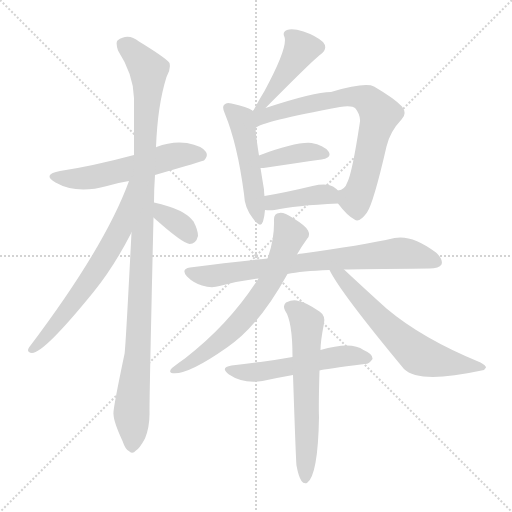
t = 0.00 s
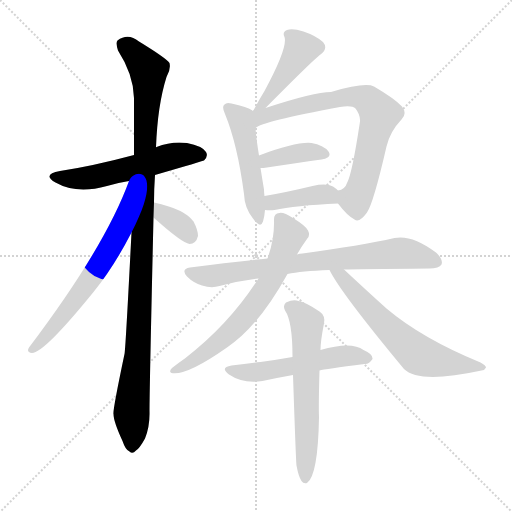
t = 2.05 s
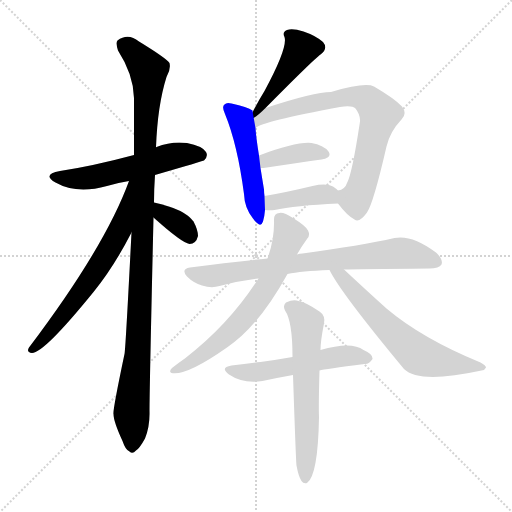
t = 4.09 s
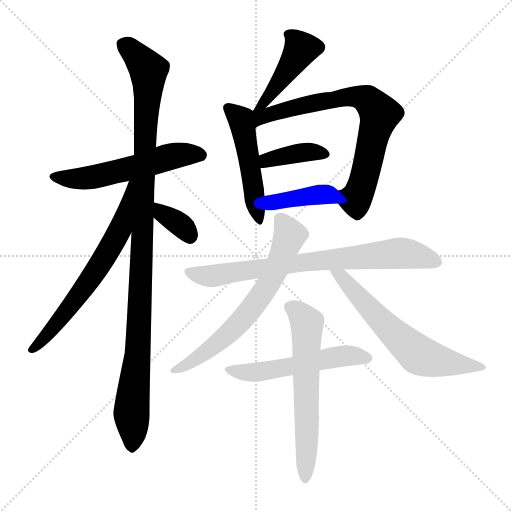
t = 6.14 s
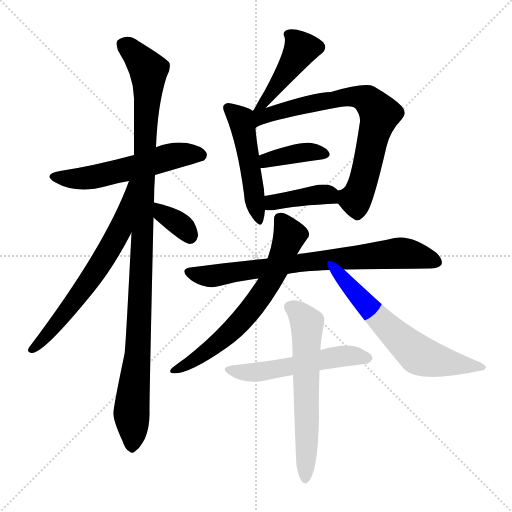
t = 8.18 s
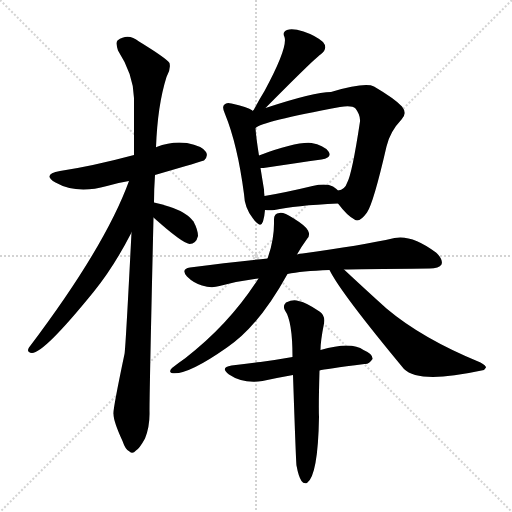
t = 10.23 s

The animated SVG that drew these frames (rendered in a browser with its animation timeline set to each time). Animation: 14 CSS @keyframes rules; one cycle of 10.23 s.

<svg version="1.1" viewBox="0 0 1024 1024" xmlns="http://www.w3.org/2000/svg">
  <g stroke="lightgray" stroke-dasharray="1,1" stroke-width="1" transform="scale(4, 4)">
    <line x1="0" y1="0" x2="256" y2="256"></line>
    <line x1="256" y1="0" x2="0" y2="256"></line>
    <line x1="128" y1="0" x2="128" y2="256"></line>
    <line x1="0" y1="128" x2="256" y2="128"></line>
  </g>
<g transform="scale(1, -1) translate(0, -900)">
   <style type="text/css">
    @keyframes keyframes0 {
      from {
       stroke: blue;
       stroke-dashoffset: 555;
       stroke-width: 128;
       }
       64% {
       animation-timing-function: step-end;
       stroke: blue;
       stroke-dashoffset: 0;
       stroke-width: 128;
       }
       to {
       stroke: black;
       stroke-width: 1024;
       }
       }
       #make-me-a-hanzi-animation-0 {
         animation: keyframes0 0.701660s both;
         animation-delay: 0.000000s;
         animation-timing-function: linear;
       }
    @keyframes keyframes1 {
      from {
       stroke: blue;
       stroke-dashoffset: 1079;
       stroke-width: 128;
       }
       78% {
       animation-timing-function: step-end;
       stroke: blue;
       stroke-dashoffset: 0;
       stroke-width: 128;
       }
       to {
       stroke: black;
       stroke-width: 1024;
       }
       }
       #make-me-a-hanzi-animation-1 {
         animation: keyframes1 1.128092s both;
         animation-delay: 0.701660s;
         animation-timing-function: linear;
       }
    @keyframes keyframes2 {
      from {
       stroke: blue;
       stroke-dashoffset: 649;
       stroke-width: 128;
       }
       68% {
       animation-timing-function: step-end;
       stroke: blue;
       stroke-dashoffset: 0;
       stroke-width: 128;
       }
       to {
       stroke: black;
       stroke-width: 1024;
       }
       }
       #make-me-a-hanzi-animation-2 {
         animation: keyframes2 0.778158s both;
         animation-delay: 1.829753s;
         animation-timing-function: linear;
       }
    @keyframes keyframes3 {
      from {
       stroke: blue;
       stroke-dashoffset: 347;
       stroke-width: 128;
       }
       53% {
       animation-timing-function: step-end;
       stroke: blue;
       stroke-dashoffset: 0;
       stroke-width: 128;
       }
       to {
       stroke: black;
       stroke-width: 1024;
       }
       }
       #make-me-a-hanzi-animation-3 {
         animation: keyframes3 0.532389s both;
         animation-delay: 2.607910s;
         animation-timing-function: linear;
       }
    @keyframes keyframes4 {
      from {
       stroke: blue;
       stroke-dashoffset: 440;
       stroke-width: 128;
       }
       59% {
       animation-timing-function: step-end;
       stroke: blue;
       stroke-dashoffset: 0;
       stroke-width: 128;
       }
       to {
       stroke: black;
       stroke-width: 1024;
       }
       }
       #make-me-a-hanzi-animation-4 {
         animation: keyframes4 0.608073s both;
         animation-delay: 3.140299s;
         animation-timing-function: linear;
       }
    @keyframes keyframes5 {
      from {
       stroke: blue;
       stroke-dashoffset: 492;
       stroke-width: 128;
       }
       62% {
       animation-timing-function: step-end;
       stroke: blue;
       stroke-dashoffset: 0;
       stroke-width: 128;
       }
       to {
       stroke: black;
       stroke-width: 1024;
       }
       }
       #make-me-a-hanzi-animation-5 {
         animation: keyframes5 0.650391s both;
         animation-delay: 3.748372s;
         animation-timing-function: linear;
       }
    @keyframes keyframes6 {
      from {
       stroke: blue;
       stroke-dashoffset: 732;
       stroke-width: 128;
       }
       70% {
       animation-timing-function: step-end;
       stroke: blue;
       stroke-dashoffset: 0;
       stroke-width: 128;
       }
       to {
       stroke: black;
       stroke-width: 1024;
       }
       }
       #make-me-a-hanzi-animation-6 {
         animation: keyframes6 0.845703s both;
         animation-delay: 4.398763s;
         animation-timing-function: linear;
       }
    @keyframes keyframes7 {
      from {
       stroke: blue;
       stroke-dashoffset: 384;
       stroke-width: 128;
       }
       56% {
       animation-timing-function: step-end;
       stroke: blue;
       stroke-dashoffset: 0;
       stroke-width: 128;
       }
       to {
       stroke: black;
       stroke-width: 1024;
       }
       }
       #make-me-a-hanzi-animation-7 {
         animation: keyframes7 0.562500s both;
         animation-delay: 5.244466s;
         animation-timing-function: linear;
       }
    @keyframes keyframes8 {
      from {
       stroke: blue;
       stroke-dashoffset: 395;
       stroke-width: 128;
       }
       56% {
       animation-timing-function: step-end;
       stroke: blue;
       stroke-dashoffset: 0;
       stroke-width: 128;
       }
       to {
       stroke: black;
       stroke-width: 1024;
       }
       }
       #make-me-a-hanzi-animation-8 {
         animation: keyframes8 0.571452s both;
         animation-delay: 5.806966s;
         animation-timing-function: linear;
       }
    @keyframes keyframes9 {
      from {
       stroke: blue;
       stroke-dashoffset: 757;
       stroke-width: 128;
       }
       71% {
       animation-timing-function: step-end;
       stroke: blue;
       stroke-dashoffset: 0;
       stroke-width: 128;
       }
       to {
       stroke: black;
       stroke-width: 1024;
       }
       }
       #make-me-a-hanzi-animation-9 {
         animation: keyframes9 0.866048s both;
         animation-delay: 6.378418s;
         animation-timing-function: linear;
       }
    @keyframes keyframes10 {
      from {
       stroke: blue;
       stroke-dashoffset: 661;
       stroke-width: 128;
       }
       68% {
       animation-timing-function: step-end;
       stroke: blue;
       stroke-dashoffset: 0;
       stroke-width: 128;
       }
       to {
       stroke: black;
       stroke-width: 1024;
       }
       }
       #make-me-a-hanzi-animation-10 {
         animation: keyframes10 0.787923s both;
         animation-delay: 7.244466s;
         animation-timing-function: linear;
       }
    @keyframes keyframes11 {
      from {
       stroke: blue;
       stroke-dashoffset: 627;
       stroke-width: 128;
       }
       67% {
       animation-timing-function: step-end;
       stroke: blue;
       stroke-dashoffset: 0;
       stroke-width: 128;
       }
       to {
       stroke: black;
       stroke-width: 1024;
       }
       }
       #make-me-a-hanzi-animation-11 {
         animation: keyframes11 0.760254s both;
         animation-delay: 8.032389s;
         animation-timing-function: linear;
       }
    @keyframes keyframes12 {
      from {
       stroke: blue;
       stroke-dashoffset: 535;
       stroke-width: 128;
       }
       64% {
       animation-timing-function: step-end;
       stroke: blue;
       stroke-dashoffset: 0;
       stroke-width: 128;
       }
       to {
       stroke: black;
       stroke-width: 1024;
       }
       }
       #make-me-a-hanzi-animation-12 {
         animation: keyframes12 0.685384s both;
         animation-delay: 8.792643s;
         animation-timing-function: linear;
       }
    @keyframes keyframes13 {
      from {
       stroke: blue;
       stroke-dashoffset: 615;
       stroke-width: 128;
       }
       67% {
       animation-timing-function: step-end;
       stroke: blue;
       stroke-dashoffset: 0;
       stroke-width: 128;
       }
       to {
       stroke: black;
       stroke-width: 1024;
       }
       }
       #make-me-a-hanzi-animation-13 {
         animation: keyframes13 0.750488s both;
         animation-delay: 9.478027s;
         animation-timing-function: linear;
       }
</style>
<path d="M 310.0 550.0 Q 406.0 578.0 408.0 579.0 Q 417.0 588.0 412.0 596.0 Q 405.0 608.0 374.0 614.0 Q 343.0 618.0 313.0 606.0 Q 312.0 606.0 312.0 605.0 L 268.0 590.0 Q 186.0 568.0 120.0 558.0 Q 83.0 551.0 111.0 535.0 Q 153.0 511.0 214.0 528.0 Q 233.0 534.0 258.0 538.0 L 310.0 550.0 Z" fill="lightgray"></path> 
<path d="M 308.0 495.0 Q 308.0 522.0 310.0 550.0 L 312.0 605.0 Q 315.0 689.0 333.0 746.0 Q 342.0 761.0 339.0 774.0 Q 332.0 784.0 278.0 817.0 Q 256.0 835.0 235.0 819.0 Q 231.0 815.0 236.0 799.0 Q 267.0 751.0 268.0 704.0 Q 268.0 650.0 268.0 590.0 L 263.0 435.0 Q 251.0 200.0 249.0 192.0 Q 225.0 78.0 227.0 72.0 Q 227.0 57.0 245.0 18.0 Q 251.0 0.0 259.0 -3.0 Q 265.0 -9.0 272.0 -1.0 Q 279.0 3.0 290.0 23.0 Q 300.0 48.0 299.0 78.0 Q 299.0 121.0 307.0 465.0 L 308.0 495.0 Z" fill="lightgray"></path> 
<path d="M 258.0 538.0 Q 210.0 406.0 58.0 205.0 Q 52.0 195.0 64.0 194.0 Q 88.0 194.0 187.0 316.0 Q 227.0 365.0 263.0 435.0 C 331.0 565.0 269.0 566.0 258.0 538.0 Z" fill="lightgray"></path> 
<path d="M 307.0 465.0 Q 364.0 414.0 379.0 412.0 Q 392.0 412.0 396.0 428.0 Q 396.0 440.0 387.0 457.0 Q 369.0 482.0 308.0 495.0 C 279.0 501.0 285.0 485.0 307.0 465.0 Z" fill="lightgray"></path> 
<path d="M 531.0 684.0 Q 627.0 781.0 641.0 791.0 Q 657.0 803.0 646.0 816.0 Q 631.0 829.0 607.0 837.0 Q 585.0 844.0 574.0 840.0 Q 564.0 836.0 569.0 826.0 Q 576.0 805.0 529.0 718.0 Q 519.0 702.0 508.0 681.0 Q 507.0 680.0 507.0 679.0 C 493.0 652.0 510.0 663.0 531.0 684.0 Z" fill="lightgray"></path> 
<path d="M 505.0 678.0 L 505.0 679.0 Q 495.0 686.0 463.0 693.0 Q 453.0 696.0 449.0 691.0 Q 443.0 687.0 450.0 672.0 Q 475.0 611.0 488.0 512.0 Q 489.0 484.0 506.0 463.0 Q 521.0 442.0 526.0 457.0 Q 529.0 467.0 530.0 480.0 L 529.0 508.0 Q 528.0 515.0 528.0 521.0 Q 524.0 545.0 521.0 564.0 L 518.0 589.0 Q 512.0 626.0 511.0 644.0 L 505.0 678.0 Z" fill="lightgray"></path> 
<path d="M 676.0 493.0 Q 694.0 469.0 709.0 461.0 Q 719.0 454.0 734.0 475.0 Q 747.0 494.0 773.0 607.0 Q 780.0 637.0 803.0 661.0 Q 815.0 673.0 804.0 687.0 Q 789.0 703.0 748.0 727.0 Q 730.0 736.0 662.0 716.0 Q 628.0 716.0 531.0 684.0 C 507.0 676.0 507.0 682.0 507.0 679.0 Q 506.0 679.0 505.0 678.0 C 476.0 671.0 484.0 630.0 511.0 644.0 Q 523.0 657.0 680.0 686.0 Q 704.0 690.0 711.0 683.0 Q 721.0 670.0 720.0 657.0 Q 704.0 551.0 694.0 534.0 Q 690.0 521.0 676.0 519.0 C 661.0 511.0 661.0 511.0 676.0 493.0 Z" fill="lightgray"></path> 
<path d="M 521.0 564.0 Q 522.0 564.0 527.0 564.0 Q 594.0 574.0 643.0 581.0 Q 665.0 585.0 657.0 597.0 Q 647.0 610.0 623.0 614.0 Q 593.0 617.0 518.0 589.0 C 490.0 579.0 491.0 564.0 521.0 564.0 Z" fill="lightgray"></path> 
<path d="M 530.0 480.0 Q 540.0 479.0 549.0 480.0 Q 589.0 489.0 676.0 493.0 C 703.0 494.0 698.0 499.0 676.0 519.0 Q 672.0 523.0 666.0 527.0 Q 653.0 534.0 625.0 528.0 Q 571.0 515.0 529.0 508.0 C 499.0 503.0 500.0 482.0 530.0 480.0 Z" fill="lightgray"></path> 
<path d="M 688.0 361.0 Q 712.0 362.0 859.0 363.0 Q 878.0 363.0 883.0 371.0 Q 887.0 381.0 872.0 395.0 Q 824.0 431.0 789.0 424.0 Q 722.0 409.0 605.0 393.0 Q 599.0 393.0 594.0 391.0 L 535.0 383.0 Q 462.0 376.0 380.0 365.0 Q 361.0 362.0 374.0 347.0 Q 387.0 334.0 404.0 329.0 Q 423.0 323.0 439.0 328.0 Q 476.0 338.0 517.0 343.0 L 575.0 352.0 Q 602.0 358.0 659.0 360.0 L 688.0 361.0 Z" fill="lightgray"></path> 
<path d="M 594.0 391.0 Q 603.0 407.0 614.0 422.0 Q 621.0 429.0 616.0 439.0 Q 612.0 448.0 586.0 464.0 Q 567.0 476.0 559.0 474.0 Q 547.0 473.0 548.0 459.0 Q 549.0 422.0 535.0 383.0 L 517.0 343.0 Q 459.0 252.0 371.0 184.0 Q 358.0 175.0 344.0 164.0 Q 337.0 157.0 343.0 154.0 Q 373.0 148.0 454.0 205.0 Q 517.0 247.0 575.0 352.0 L 594.0 391.0 Z" fill="lightgray"></path> 
<path d="M 659.0 360.0 Q 681.0 315.0 808.0 162.0 Q 838.0 132.0 963.0 159.0 Q 970.0 160.0 972.0 165.0 Q 972.0 169.0 961.0 175.0 Q 844.0 223.0 773.0 283.0 Q 733.0 319.0 688.0 361.0 C 666.0 381.0 645.0 386.0 659.0 360.0 Z" fill="lightgray"></path> 
<path d="M 639.0 159.0 Q 649.0 162.0 729.0 172.0 Q 738.0 171.0 745.0 182.0 Q 746.0 192.0 727.0 200.0 Q 703.0 218.0 641.0 200.0 L 585.0 186.0 Q 551.0 180.0 521.0 176.0 Q 494.0 173.0 463.0 169.0 Q 439.0 165.0 458.0 151.0 Q 486.0 132.0 525.0 138.0 Q 552.0 144.0 586.0 150.0 L 639.0 159.0 Z" fill="lightgray"></path> 
<path d="M 593.0 -31.0 Q 597.0 -53.0 603.0 -62.0 Q 607.0 -68.0 614.0 -66.0 Q 636.0 -51.0 638.0 66.0 Q 637.0 88.0 639.0 159.0 L 641.0 200.0 Q 641.0 218.0 648.0 253.0 Q 651.0 269.0 639.0 277.0 Q 611.0 296.0 597.0 298.0 Q 587.0 302.0 572.0 295.0 Q 565.0 288.0 570.0 279.0 Q 585.0 258.0 585.0 186.0 L 586.0 150.0 Q 592.0 -28.0 593.0 -31.0 Z" fill="lightgray"></path> 
      <clipPath id="make-me-a-hanzi-clip-0">
      <path d="M 310.0 550.0 Q 406.0 578.0 408.0 579.0 Q 417.0 588.0 412.0 596.0 Q 405.0 608.0 374.0 614.0 Q 343.0 618.0 313.0 606.0 Q 312.0 606.0 312.0 605.0 L 268.0 590.0 Q 186.0 568.0 120.0 558.0 Q 83.0 551.0 111.0 535.0 Q 153.0 511.0 214.0 528.0 Q 233.0 534.0 258.0 538.0 L 310.0 550.0 Z" fill="lightgray"></path>
      </clipPath>
      <path clip-path="url(#make-me-a-hanzi-clip-0)" d="M 112.0 548.0 L 135.0 542.0 L 172.0 544.0 L 353.0 590.0 L 404.0 588.0 " fill="none" id="make-me-a-hanzi-animation-0" stroke-dasharray="427 854" stroke-linecap="round"></path>

      <clipPath id="make-me-a-hanzi-clip-1">
      <path d="M 308.0 495.0 Q 308.0 522.0 310.0 550.0 L 312.0 605.0 Q 315.0 689.0 333.0 746.0 Q 342.0 761.0 339.0 774.0 Q 332.0 784.0 278.0 817.0 Q 256.0 835.0 235.0 819.0 Q 231.0 815.0 236.0 799.0 Q 267.0 751.0 268.0 704.0 Q 268.0 650.0 268.0 590.0 L 263.0 435.0 Q 251.0 200.0 249.0 192.0 Q 225.0 78.0 227.0 72.0 Q 227.0 57.0 245.0 18.0 Q 251.0 0.0 259.0 -3.0 Q 265.0 -9.0 272.0 -1.0 Q 279.0 3.0 290.0 23.0 Q 300.0 48.0 299.0 78.0 Q 299.0 121.0 307.0 465.0 L 308.0 495.0 Z" fill="lightgray"></path>
      </clipPath>
      <path clip-path="url(#make-me-a-hanzi-clip-1)" d="M 247.0 812.0 L 297.0 760.0 L 278.0 230.0 L 263.0 80.0 L 264.0 10.0 " fill="none" id="make-me-a-hanzi-animation-1" stroke-dasharray="951 1902" stroke-linecap="round"></path>

      <clipPath id="make-me-a-hanzi-clip-2">
      <path d="M 258.0 538.0 Q 210.0 406.0 58.0 205.0 Q 52.0 195.0 64.0 194.0 Q 88.0 194.0 187.0 316.0 Q 227.0 365.0 263.0 435.0 C 331.0 565.0 269.0 566.0 258.0 538.0 Z" fill="lightgray"></path>
      </clipPath>
      <path clip-path="url(#make-me-a-hanzi-clip-2)" d="M 264.0 533.0 L 239.0 438.0 L 215.0 395.0 L 149.0 296.0 L 65.0 202.0 " fill="none" id="make-me-a-hanzi-animation-2" stroke-dasharray="521 1042" stroke-linecap="round"></path>

      <clipPath id="make-me-a-hanzi-clip-3">
      <path d="M 307.0 465.0 Q 364.0 414.0 379.0 412.0 Q 392.0 412.0 396.0 428.0 Q 396.0 440.0 387.0 457.0 Q 369.0 482.0 308.0 495.0 C 279.0 501.0 285.0 485.0 307.0 465.0 Z" fill="lightgray"></path>
      </clipPath>
      <path clip-path="url(#make-me-a-hanzi-clip-3)" d="M 316.0 487.0 L 324.0 472.0 L 366.0 446.0 L 380.0 426.0 " fill="none" id="make-me-a-hanzi-animation-3" stroke-dasharray="219 438" stroke-linecap="round"></path>

      <clipPath id="make-me-a-hanzi-clip-4">
      <path d="M 531.0 684.0 Q 627.0 781.0 641.0 791.0 Q 657.0 803.0 646.0 816.0 Q 631.0 829.0 607.0 837.0 Q 585.0 844.0 574.0 840.0 Q 564.0 836.0 569.0 826.0 Q 576.0 805.0 529.0 718.0 Q 519.0 702.0 508.0 681.0 Q 507.0 680.0 507.0 679.0 C 493.0 652.0 510.0 663.0 531.0 684.0 Z" fill="lightgray"></path>
      </clipPath>
      <path clip-path="url(#make-me-a-hanzi-clip-4)" d="M 580.0 830.0 L 602.0 803.0 L 599.0 796.0 L 535.0 699.0 L 513.0 687.0 " fill="none" id="make-me-a-hanzi-animation-4" stroke-dasharray="312 624" stroke-linecap="round"></path>

      <clipPath id="make-me-a-hanzi-clip-5">
      <path d="M 505.0 678.0 L 505.0 679.0 Q 495.0 686.0 463.0 693.0 Q 453.0 696.0 449.0 691.0 Q 443.0 687.0 450.0 672.0 Q 475.0 611.0 488.0 512.0 Q 489.0 484.0 506.0 463.0 Q 521.0 442.0 526.0 457.0 Q 529.0 467.0 530.0 480.0 L 529.0 508.0 Q 528.0 515.0 528.0 521.0 Q 524.0 545.0 521.0 564.0 L 518.0 589.0 Q 512.0 626.0 511.0 644.0 L 505.0 678.0 Z" fill="lightgray"></path>
      </clipPath>
      <path clip-path="url(#make-me-a-hanzi-clip-5)" d="M 457.0 684.0 L 483.0 657.0 L 516.0 461.0 " fill="none" id="make-me-a-hanzi-animation-5" stroke-dasharray="364 728" stroke-linecap="round"></path>

      <clipPath id="make-me-a-hanzi-clip-6">
      <path d="M 676.0 493.0 Q 694.0 469.0 709.0 461.0 Q 719.0 454.0 734.0 475.0 Q 747.0 494.0 773.0 607.0 Q 780.0 637.0 803.0 661.0 Q 815.0 673.0 804.0 687.0 Q 789.0 703.0 748.0 727.0 Q 730.0 736.0 662.0 716.0 Q 628.0 716.0 531.0 684.0 C 507.0 676.0 507.0 682.0 507.0 679.0 Q 506.0 679.0 505.0 678.0 C 476.0 671.0 484.0 630.0 511.0 644.0 Q 523.0 657.0 680.0 686.0 Q 704.0 690.0 711.0 683.0 Q 721.0 670.0 720.0 657.0 Q 704.0 551.0 694.0 534.0 Q 690.0 521.0 676.0 519.0 C 661.0 511.0 661.0 511.0 676.0 493.0 Z" fill="lightgray"></path>
      </clipPath>
      <path clip-path="url(#make-me-a-hanzi-clip-6)" d="M 509.0 673.0 L 522.0 666.0 L 584.0 685.0 L 696.0 707.0 L 736.0 700.0 L 758.0 669.0 L 728.0 541.0 L 711.0 501.0 L 685.0 513.0 " fill="none" id="make-me-a-hanzi-animation-6" stroke-dasharray="604 1208" stroke-linecap="round"></path>

      <clipPath id="make-me-a-hanzi-clip-7">
      <path d="M 521.0 564.0 Q 522.0 564.0 527.0 564.0 Q 594.0 574.0 643.0 581.0 Q 665.0 585.0 657.0 597.0 Q 647.0 610.0 623.0 614.0 Q 593.0 617.0 518.0 589.0 C 490.0 579.0 491.0 564.0 521.0 564.0 Z" fill="lightgray"></path>
      </clipPath>
      <path clip-path="url(#make-me-a-hanzi-clip-7)" d="M 524.0 571.0 L 535.0 580.0 L 586.0 592.0 L 626.0 596.0 L 647.0 591.0 " fill="none" id="make-me-a-hanzi-animation-7" stroke-dasharray="256 512" stroke-linecap="round"></path>

      <clipPath id="make-me-a-hanzi-clip-8">
      <path d="M 530.0 480.0 Q 540.0 479.0 549.0 480.0 Q 589.0 489.0 676.0 493.0 C 703.0 494.0 698.0 499.0 676.0 519.0 Q 672.0 523.0 666.0 527.0 Q 653.0 534.0 625.0 528.0 Q 571.0 515.0 529.0 508.0 C 499.0 503.0 500.0 482.0 530.0 480.0 Z" fill="lightgray"></path>
      </clipPath>
      <path clip-path="url(#make-me-a-hanzi-clip-8)" d="M 535.0 487.0 L 550.0 496.0 L 636.0 511.0 L 655.0 511.0 L 665.0 500.0 " fill="none" id="make-me-a-hanzi-animation-8" stroke-dasharray="267 534" stroke-linecap="round"></path>

      <clipPath id="make-me-a-hanzi-clip-9">
      <path d="M 688.0 361.0 Q 712.0 362.0 859.0 363.0 Q 878.0 363.0 883.0 371.0 Q 887.0 381.0 872.0 395.0 Q 824.0 431.0 789.0 424.0 Q 722.0 409.0 605.0 393.0 Q 599.0 393.0 594.0 391.0 L 535.0 383.0 Q 462.0 376.0 380.0 365.0 Q 361.0 362.0 374.0 347.0 Q 387.0 334.0 404.0 329.0 Q 423.0 323.0 439.0 328.0 Q 476.0 338.0 517.0 343.0 L 575.0 352.0 Q 602.0 358.0 659.0 360.0 L 688.0 361.0 Z" fill="lightgray"></path>
      </clipPath>
      <path clip-path="url(#make-me-a-hanzi-clip-9)" d="M 378.0 356.0 L 423.0 348.0 L 636.0 379.0 L 804.0 394.0 L 873.0 376.0 " fill="none" id="make-me-a-hanzi-animation-9" stroke-dasharray="629 1258" stroke-linecap="round"></path>

      <clipPath id="make-me-a-hanzi-clip-10">
      <path d="M 594.0 391.0 Q 603.0 407.0 614.0 422.0 Q 621.0 429.0 616.0 439.0 Q 612.0 448.0 586.0 464.0 Q 567.0 476.0 559.0 474.0 Q 547.0 473.0 548.0 459.0 Q 549.0 422.0 535.0 383.0 L 517.0 343.0 Q 459.0 252.0 371.0 184.0 Q 358.0 175.0 344.0 164.0 Q 337.0 157.0 343.0 154.0 Q 373.0 148.0 454.0 205.0 Q 517.0 247.0 575.0 352.0 L 594.0 391.0 Z" fill="lightgray"></path>
      </clipPath>
      <path clip-path="url(#make-me-a-hanzi-clip-10)" d="M 559.0 462.0 L 579.0 429.0 L 532.0 323.0 L 494.0 271.0 L 435.0 212.0 L 347.0 159.0 " fill="none" id="make-me-a-hanzi-animation-10" stroke-dasharray="533 1066" stroke-linecap="round"></path>

      <clipPath id="make-me-a-hanzi-clip-11">
      <path d="M 659.0 360.0 Q 681.0 315.0 808.0 162.0 Q 838.0 132.0 963.0 159.0 Q 970.0 160.0 972.0 165.0 Q 972.0 169.0 961.0 175.0 Q 844.0 223.0 773.0 283.0 Q 733.0 319.0 688.0 361.0 C 666.0 381.0 645.0 386.0 659.0 360.0 Z" fill="lightgray"></path>
      </clipPath>
      <path clip-path="url(#make-me-a-hanzi-clip-11)" d="M 666.0 360.0 L 779.0 241.0 L 837.0 190.0 L 904.0 172.0 L 964.0 167.0 " fill="none" id="make-me-a-hanzi-animation-11" stroke-dasharray="499 998" stroke-linecap="round"></path>

      <clipPath id="make-me-a-hanzi-clip-12">
      <path d="M 639.0 159.0 Q 649.0 162.0 729.0 172.0 Q 738.0 171.0 745.0 182.0 Q 746.0 192.0 727.0 200.0 Q 703.0 218.0 641.0 200.0 L 585.0 186.0 Q 551.0 180.0 521.0 176.0 Q 494.0 173.0 463.0 169.0 Q 439.0 165.0 458.0 151.0 Q 486.0 132.0 525.0 138.0 Q 552.0 144.0 586.0 150.0 L 639.0 159.0 Z" fill="lightgray"></path>
      </clipPath>
      <path clip-path="url(#make-me-a-hanzi-clip-12)" d="M 459.0 160.0 L 516.0 156.0 L 687.0 188.0 L 735.0 184.0 " fill="none" id="make-me-a-hanzi-animation-12" stroke-dasharray="407 814" stroke-linecap="round"></path>

      <clipPath id="make-me-a-hanzi-clip-13">
      <path d="M 593.0 -31.0 Q 597.0 -53.0 603.0 -62.0 Q 607.0 -68.0 614.0 -66.0 Q 636.0 -51.0 638.0 66.0 Q 637.0 88.0 639.0 159.0 L 641.0 200.0 Q 641.0 218.0 648.0 253.0 Q 651.0 269.0 639.0 277.0 Q 611.0 296.0 597.0 298.0 Q 587.0 302.0 572.0 295.0 Q 565.0 288.0 570.0 279.0 Q 585.0 258.0 585.0 186.0 L 586.0 150.0 Q 592.0 -28.0 593.0 -31.0 Z" fill="lightgray"></path>
      </clipPath>
      <path clip-path="url(#make-me-a-hanzi-clip-13)" d="M 580.0 286.0 L 596.0 276.0 L 614.0 251.0 L 611.0 -58.0 " fill="none" id="make-me-a-hanzi-animation-13" stroke-dasharray="487 974" stroke-linecap="round"></path>

</g>
</svg>
